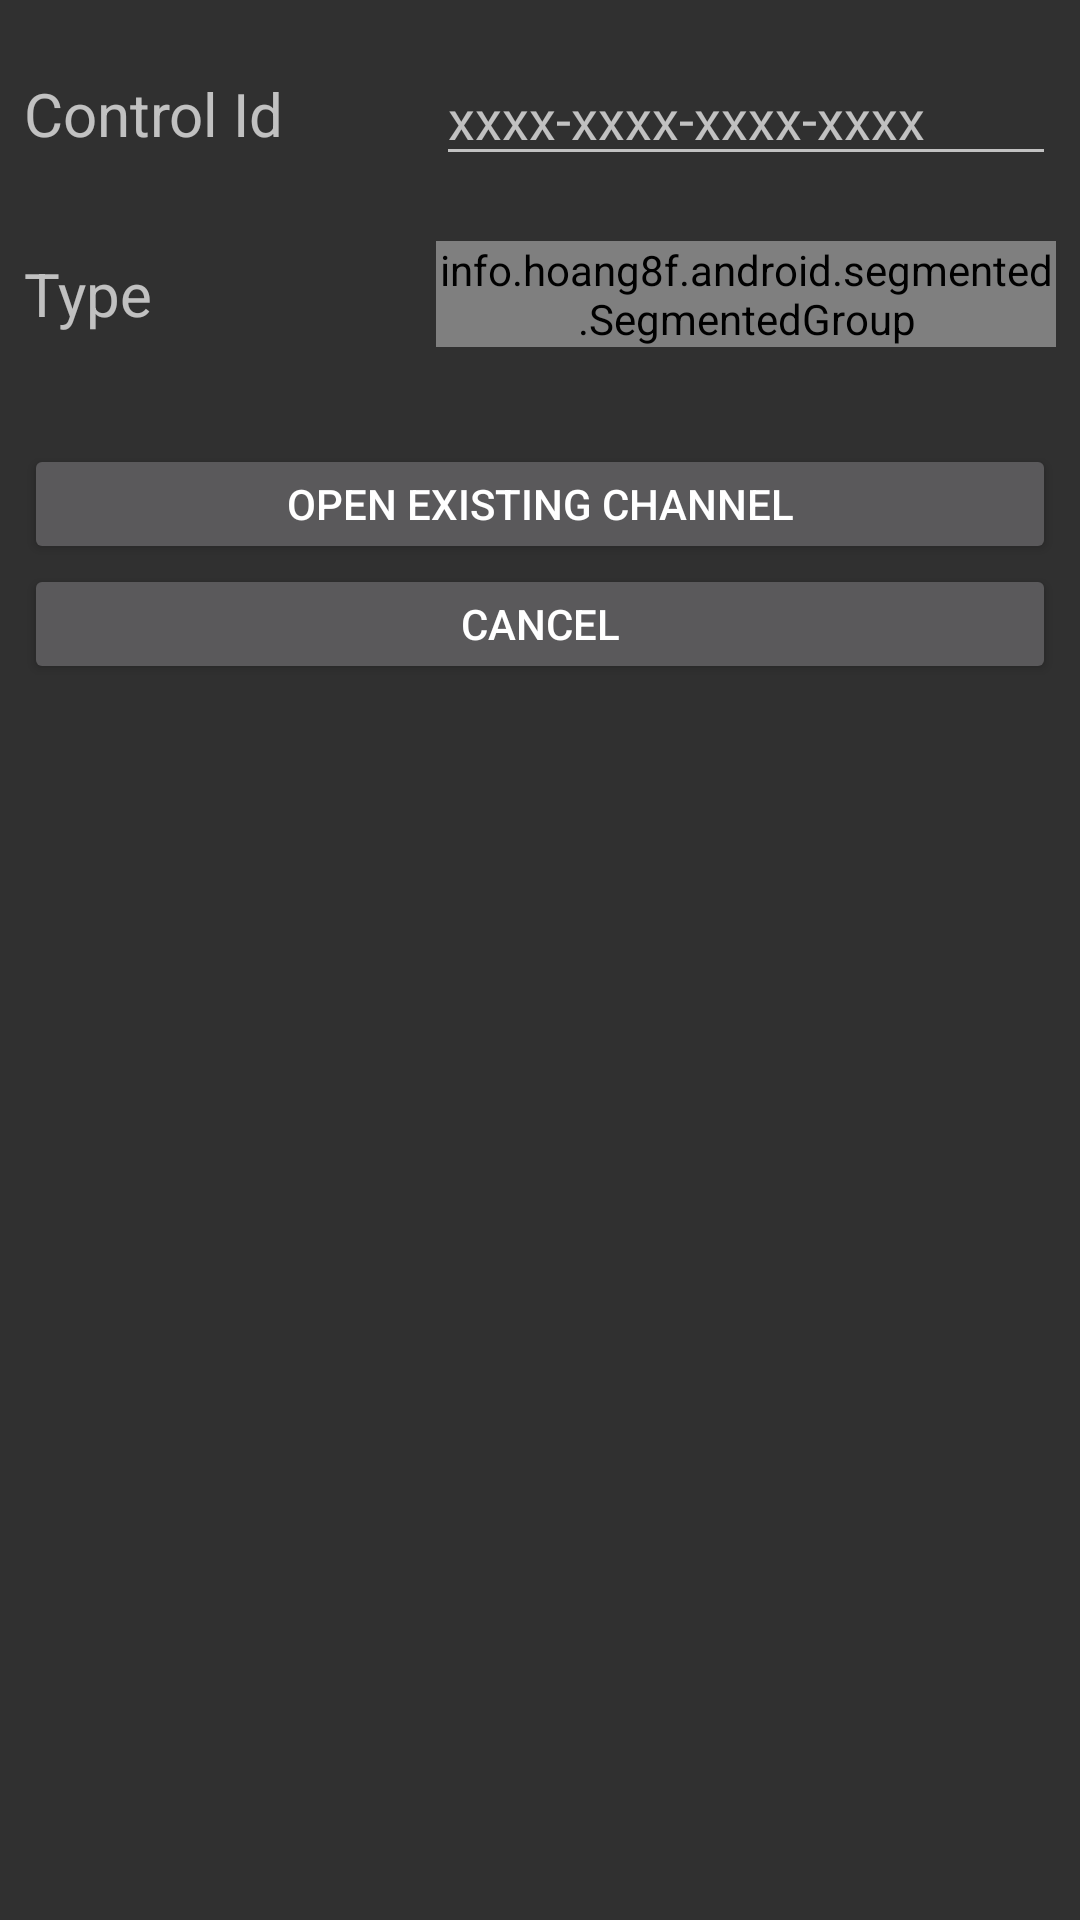

Android layout source for this screen:
<!-- AndroidManifest.xml: application theme AppTheme -->
<!-- res/layout/fragment_open_counter.xml -->
<?xml version="1.0" encoding="utf-8"?>
<LinearLayout xmlns:android="http://schemas.android.com/apk/res/android"
    xmlns:tools="http://schemas.android.com/tools"
    android:layout_width="match_parent"
    android:layout_height="match_parent"
    android:paddingLeft="@dimen/activity_horizontal_margin"
    android:paddingRight="@dimen/activity_horizontal_margin"
    android:paddingTop="@dimen/activity_vertical_margin"
    android:paddingBottom="@dimen/activity_vertical_margin"
    android:orientation="vertical">

    <LinearLayout
        android:layout_width="match_parent"
        android:layout_height="60dp"
        android:gravity="center_vertical"
        >

        <TextView xmlns:android="http://schemas.android.com/apk/res/android"
            android:layout_width="0dp"
            android:layout_height="wrap_content"
            android:text="@string/control_id"
            android:textSize="20sp"
            android:layout_weight="2" />

        <EditText
            android:layout_width="0dp"
            android:layout_height="wrap_content"
            android:hint="@string/control_id_example"
            android:id="@+id/controlIdField"
            android:layout_weight="3" />
    </LinearLayout>

    <LinearLayout
        android:layout_width="match_parent"
        android:layout_height="60dp"
        android:gravity="center_vertical">

        <TextView xmlns:android="http://schemas.android.com/apk/res/android"
            android:layout_width="0dp"
            android:layout_height="wrap_content"
            android:text="@string/Type"
            android:textSize="20sp"
            android:layout_weight="2"
            android:gravity="center_vertical" />

        <info.hoang8f.android.segmented.SegmentedGroup
            xmlns:segmentedgroup="http://schemas.android.com/apk/res-auto"
            android:id="@+id/segmentedControl"
            android:layout_width="0dp"
            android:layout_weight="3"
            android:layout_height="wrap_content"
            android:orientation="horizontal"
            segmentedgroup:sc_border_width="1dp"
            segmentedgroup:sc_corner_radius="0dp">

            <RadioButton
                android:id="@+id/segmentedControlButton1"
                android:layout_width="0dp"
                android:layout_weight="1"
                android:layout_height="wrap_content"
                android:text="@string/Switch"
                style="@style/RadioButton" />

            <RadioButton
                android:id="@+id/segmentedControlButton2"
                android:layout_width="0dp"
                android:layout_weight="1"
                android:layout_height="wrap_content"
                android:text="@string/Slider"
                style="@style/RadioButton" />
        </info.hoang8f.android.segmented.SegmentedGroup>

    </LinearLayout>

    <Button
        android:layout_width="match_parent"
        android:layout_height="40dp"
        android:text="@string/open_counter"
        android:layout_marginTop="20dp"
        android:id="@+id/openChannelButton" />

    <Button
        android:layout_width="match_parent"
        android:layout_height="40dp"
        android:text="@string/cancel"
        android:id="@+id/cancelButton" />
</LinearLayout>
<!-- resources referenced by this layout -->
<resources>
  <dimen name="activity_horizontal_margin">8dp</dimen>
  <dimen name="activity_vertical_margin">8dp</dimen>
  <string name="Slider">Slider</string>
  <string name="Switch">Switch</string>
  <string name="Type">Type</string>
  <string name="cancel">Cancel</string>
  <string name="control_id">Control Id</string>
  <string name="control_id_example">xxxx-xxxx-xxxx-xxxx"</string>
  <string name="open_counter">Open existing channel</string>
  <style name="AppTheme" parent="Theme.AppCompat">
  
      </style>
</resources>
